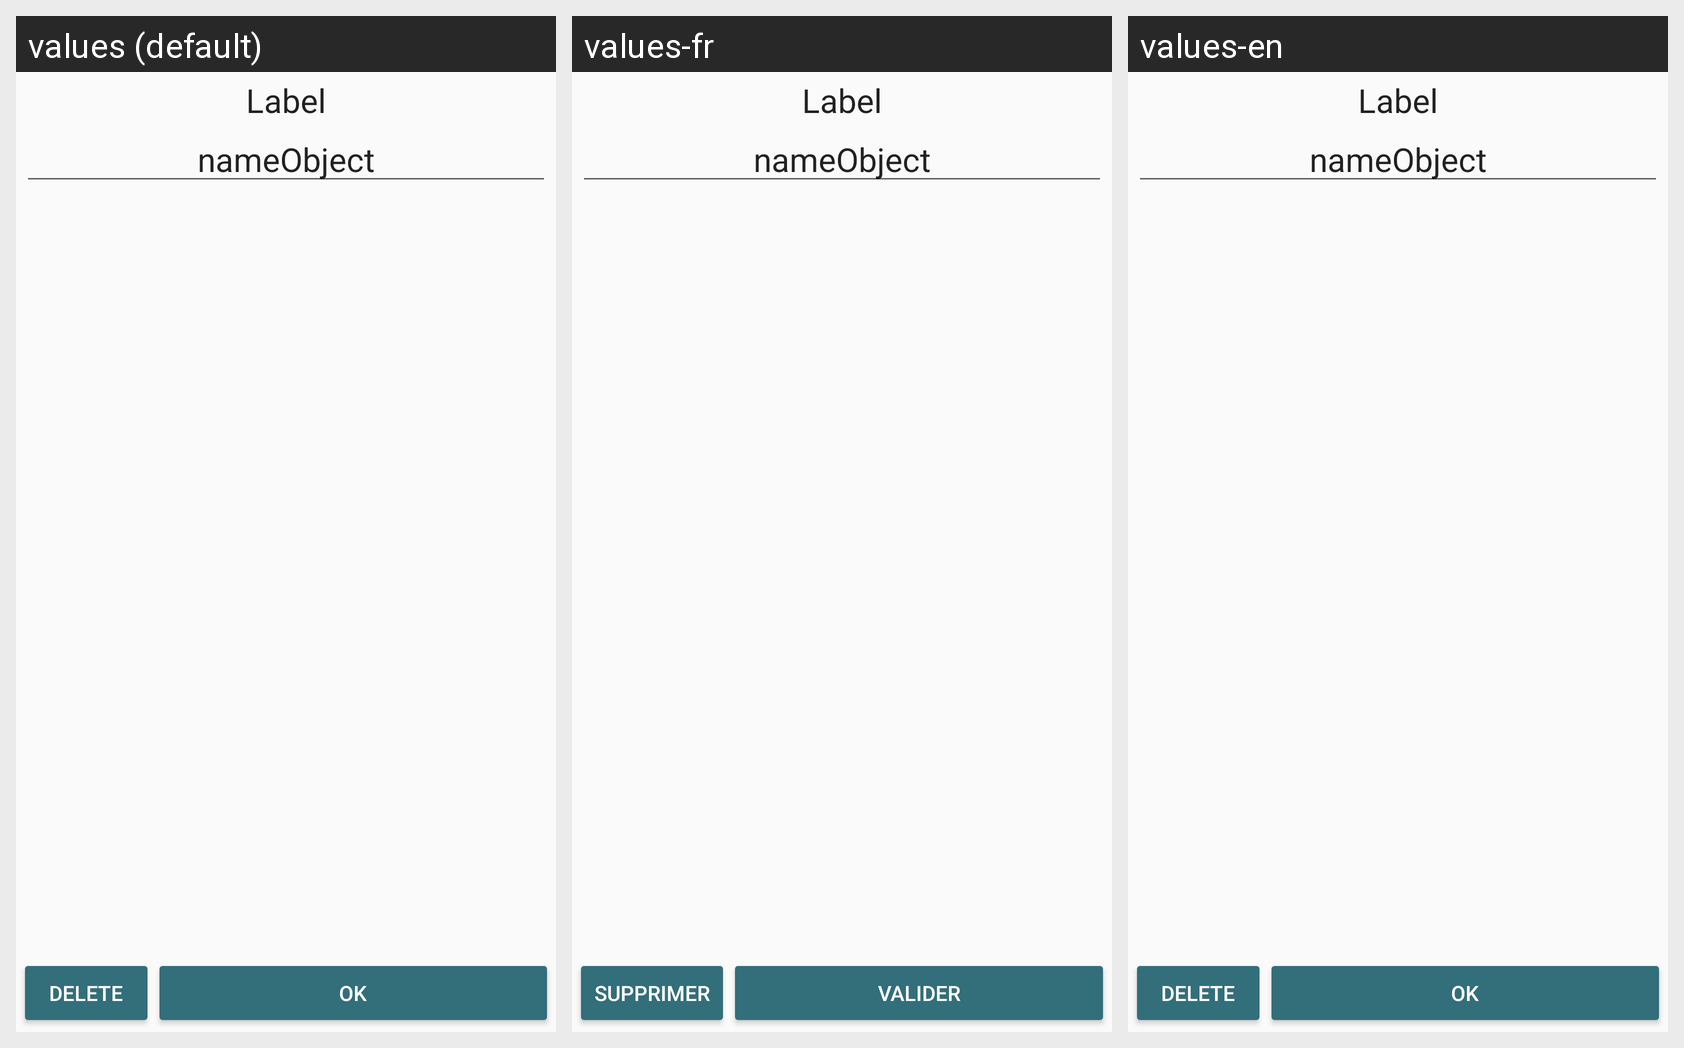

This grid shows one Android layout under several languages. Give, for every string resource on the screen, its name, the default text and each shown locale's text.
Android screen res/layout/activity_etablissement_manager_infos_details.xml rendered under 3 locales, left to right: values (default), values-fr, values-en. Device: Nexus 5 (rendered at 1080×1920; each locale shown at half size, 540×960, under a caption strip naming it); theme customTheme.
Strings drawn on this screen, with the default value and each locale's value (text and hints the layout hard-codes, and strings that could not be matched under every locale, appear in the picture but are not listed):

txtLabel
  values: Label
  values-fr: Label
  values-en: Label  [not translated; the default value is used]

nameObject
  values: nameObject
  values-fr: nameObject  [not translated; the default value is used]
  values-en: nameObject  [not translated; the default value is used]

btnDelete
  values: Delete
  values-fr: Supprimer
  values-en: Delete  [not translated; the default value is used]

btnValider
  values: OK
  values-fr: Valider
  values-en: OK  [not translated; the default value is used]
